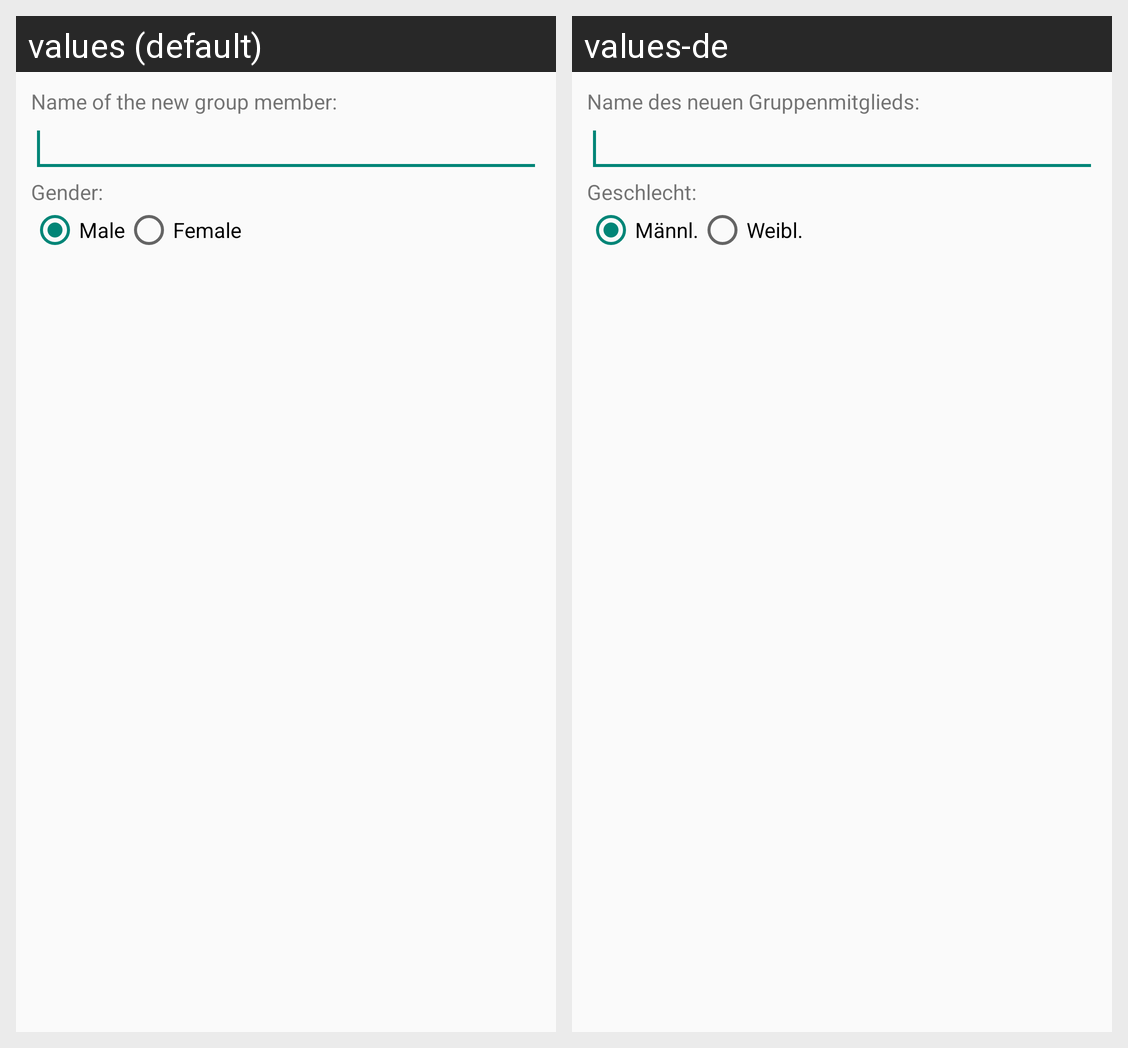

Here is an Android app screen in its default locale and in the app's own translations. Write out the translated-string differences for the strings that appear on this screen.
Android screen res/layout/prompt_newmember.xml rendered under 2 locales, left to right: values (default), values-de. Device: Nexus 5 (rendered at 1080×1920; each locale shown at half size, 540×960, under a caption strip naming it); theme AppTheme.
Strings drawn on this screen, with the default value and each locale's value (text and hints the layout hard-codes, and strings that could not be matched under every locale, appear in the picture but are not listed):

new_groupmember_name
  values: Name of the new group member:
  values-de: Name des neuen Gruppenmitglieds:

new_groupmember_gender
  values: Gender:
  values-de: Geschlecht:

gender_male
  values: Male
  values-de: Männl.

gender_female
  values: Female
  values-de: Weibl.
